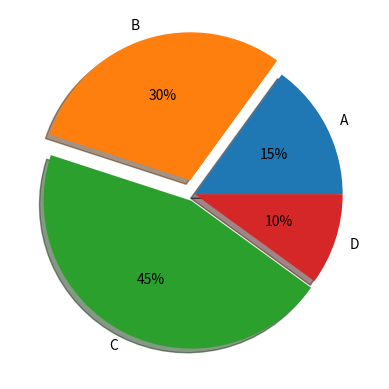

Here is the Python script that generated this plot:
#coding:utf-8
import matplotlib.pyplot as plt
import numpy as np
labes=['A','B','C','D']
fracs=[15,30,45,10]
explode=[0,0.1,0.05,0]
#设置x,y轴比例为1：1，从而达到一个正的圆
plt.axes(aspect=1)
#labels标签参数,x是对应的数据列表,autopct显示每一个区域占的比例,explode突出显示某一块,shadow阴影
plt.pie(x=fracs,labels=labes,autopct="%.0f%%",explode=explode,shadow=True)
plt.show()

